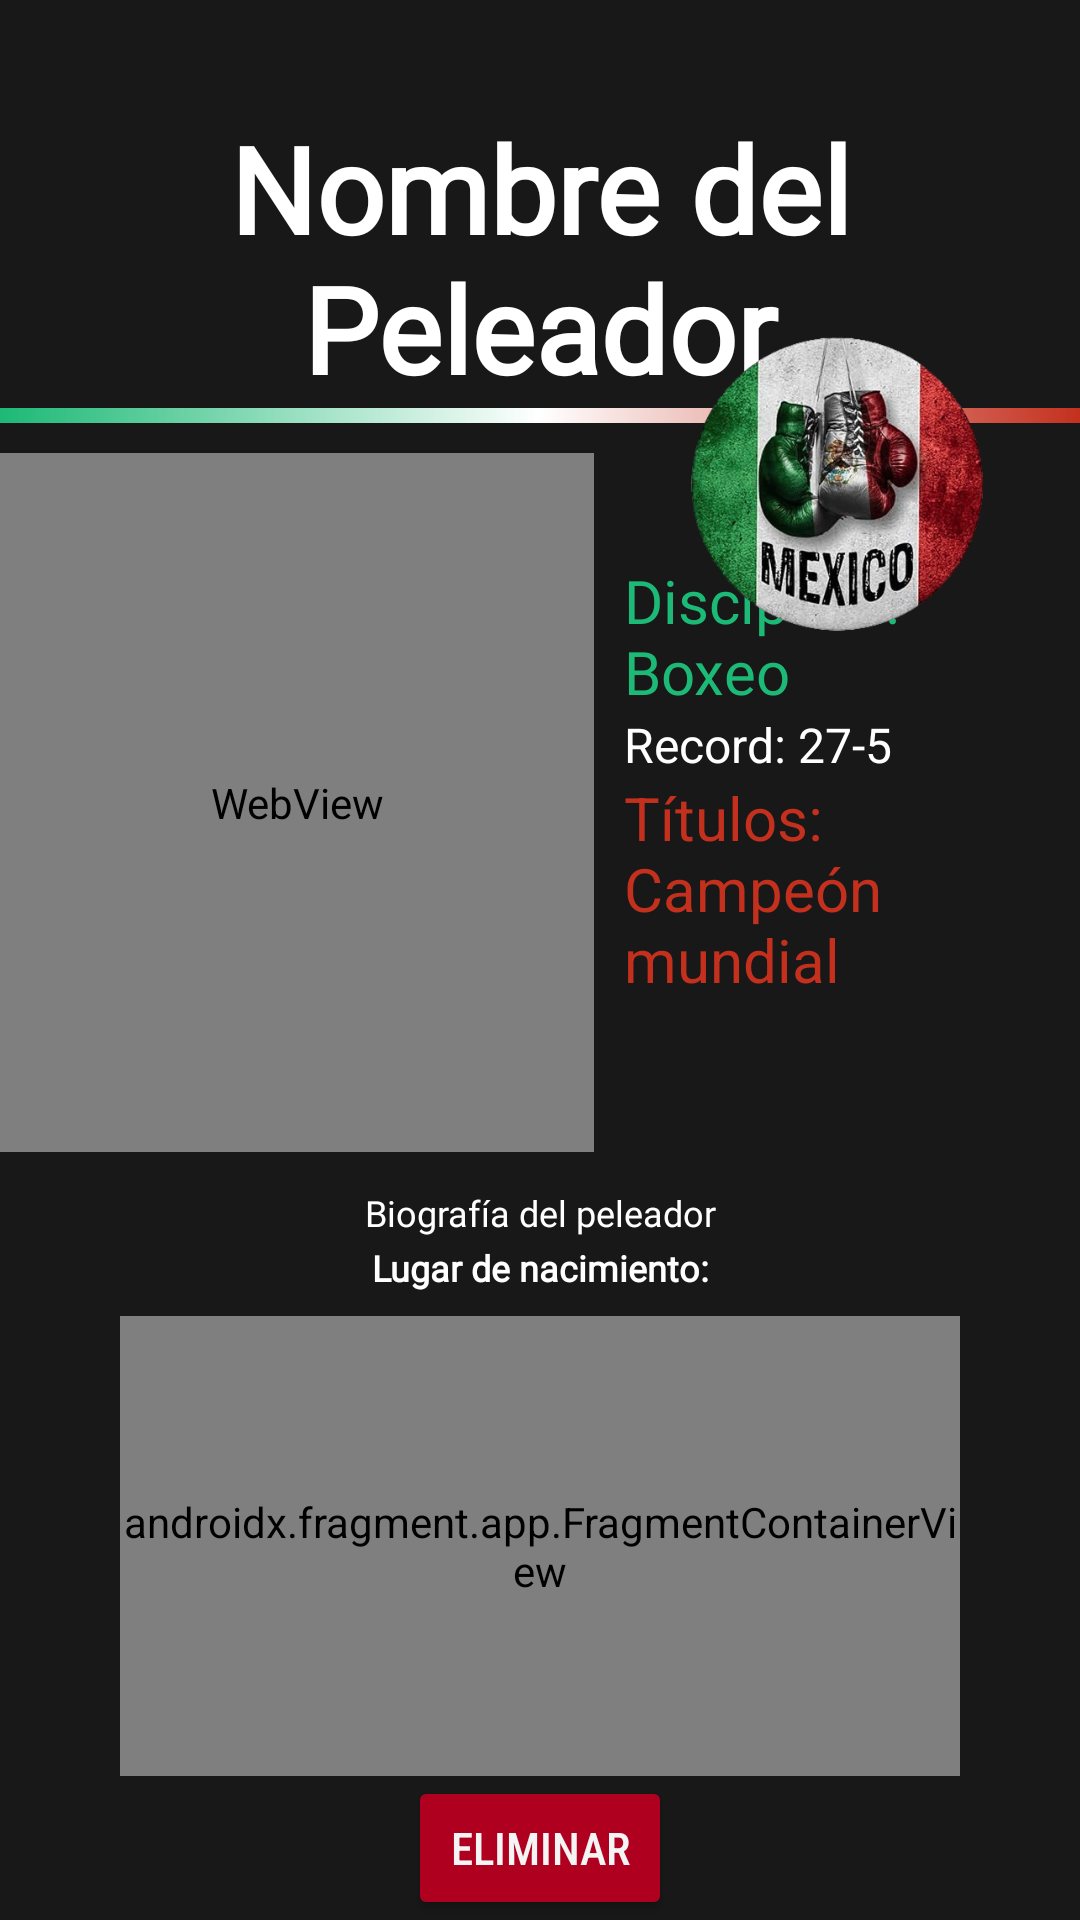

Layout XML and referenced resources for this Android screen:
<!-- AndroidManifest.xml: application theme Theme.PeleadoresApiaryP2 -->
<!-- res/layout/fragment_peleador_detail.xml -->
<?xml version="1.0" encoding="utf-8"?>
<androidx.constraintlayout.widget.ConstraintLayout
    xmlns:android="http://schemas.android.com/apk/res/android"
    xmlns:app="http://schemas.android.com/apk/res-auto"
    xmlns:tools="http://schemas.android.com/tools"
    android:layout_width="match_parent"
    android:layout_height="match_parent"
    android:background="@color/background"
    tools:context=".ui.fragments.PeleadorDetailFragment">

    <androidx.constraintlayout.widget.Guideline
        android:id="@+id/glStart"
        android:orientation="vertical"
        app:layout_constraintGuide_begin="40dp"
        android:layout_width="wrap_content"
        android:layout_height="wrap_content"/>

    <androidx.constraintlayout.widget.Guideline
    android:id="@+id/glEnd"
    android:orientation="vertical"
    app:layout_constraintGuide_end="40dp"
    android:layout_width="wrap_content"
    android:layout_height="wrap_content"/>


    <androidx.constraintlayout.widget.Guideline
        android:id="@+id/glTop"
        android:layout_width="wrap_content"
        android:layout_height="wrap_content"
        android:orientation="horizontal"
        app:layout_constraintGuide_percent="0.05608755" />

    <androidx.constraintlayout.widget.Guideline
        android:id="@+id/glBottom"
        android:orientation="horizontal"
        app:layout_constraintGuide_end="40dp"
        android:layout_width="wrap_content"
        android:layout_height="wrap_content"/>

    <androidx.constraintlayout.widget.Guideline
        android:id="@+id/glBottomImgaen"
        android:layout_width="wrap_content"
        android:layout_height="wrap_content"
        android:orientation="horizontal"
        app:layout_constraintGuide_percent="0.60" />

    <androidx.constraintlayout.widget.Guideline
        android:id="@+id/glBorderimage"
        android:orientation="vertical"
        app:layout_constraintGuide_percent=".55"
        android:layout_width="wrap_content"
        android:layout_height="wrap_content"/>

    <ProgressBar
        android:id="@+id/pbLoading"
        android:layout_width="wrap_content"
        android:layout_height="wrap_content"
        android:visibility="gone"
        app:layout_constraintTop_toTopOf="parent"
        app:layout_constraintBottom_toBottomOf="parent"
        app:layout_constraintStart_toStartOf="parent"
        app:layout_constraintEnd_toEndOf="parent"/>

    <TextView
        android:id="@+id/tvNombre"
        app:layout_constraintStart_toStartOf="@id/glStart"
        app:layout_constraintEnd_toStartOf="@id/glEnd"
        app:layout_constraintTop_toBottomOf="@id/glTop"
        android:layout_width="wrap_content"
        android:layout_height="wrap_content"
        android:text="@string/nombre_del_peleador"
        android:textSize="40sp"
        android:textAlignment="center"
        android:fontFamily="@font/anton_regular"
        android:textColor="@android:color/white"
        android:textStyle="bold"/>

    <View
        android:id="@+id/view"
        android:layout_width="match_parent"
        android:layout_height="5dp"
        android:background="@drawable/background_gradient_mex"
        app:layout_constraintEnd_toStartOf="@id/glEnd"
        app:layout_constraintStart_toEndOf="@id/glStart"
        app:layout_constraintTop_toBottomOf="@id/tvNombre" />

    <WebView
        android:id="@+id/youtubeWebView"
        android:layout_width="0dp"
        android:layout_height="0dp"
        android:layout_marginTop="15dp"
        android:scaleType="fitCenter"
        android:contentDescription="@string/imagen_del_peleador"
        app:layout_constraintBottom_toTopOf="@+id/glBottomImgaen"
        app:layout_constraintEnd_toStartOf="@id/glBorderimage"
        app:layout_constraintStart_toStartOf="parent"
        app:layout_constraintTop_toBottomOf="@id/tvNombre" />

    <LinearLayout
        android:id="@+id/LyDetail"
        android:layout_width="0dp"
        android:layout_height="wrap_content"
        android:layout_marginStart="10dp"
        android:gravity="start"
        android:orientation="vertical"
        app:layout_constraintBottom_toTopOf="@+id/glBottomImgaen"
        app:layout_constraintEnd_toEndOf="parent"
        app:layout_constraintStart_toStartOf="@id/glBorderimage"
        app:layout_constraintTop_toBottomOf="@id/tvNombre">

        <TextView
            android:id="@+id/tvDisciplina"
            android:layout_width="wrap_content"
            android:layout_height="wrap_content"
            android:fontFamily="@font/pacifico_regular"
            android:text="@string/disciplina_boxeo"
            android:textColor="#1db976"
            android:textSize="20sp" />

        <TextView
            android:id="@+id/tvRecord"
            android:layout_width="wrap_content"
            android:layout_height="wrap_content"
            android:text="@string/record_27_5"
            android:textColor="@android:color/white"
            android:textSize="16sp" />


        <TextView
            android:id="@+id/tvTitulos"
            android:layout_width="wrap_content"
            android:layout_height="wrap_content"
            android:text="@string/t_tulos_campe_n_mundial"
            android:textColor="#c4301e"
            android:textSize="20sp" />
    </LinearLayout>

    <TextView
        android:id="@+id/tvBiografia"
        android:layout_width="wrap_content"
        android:layout_height="wrap_content"
        android:layout_marginTop="12dp"
        android:textAlignment="center"
        android:text="@string/biograf_a_del_peleador"
        android:textColor="@android:color/white"
        app:layout_constraintTop_toBottomOf="@id/glBottomImgaen"
        app:layout_constraintStart_toEndOf="@id/glStart"
        app:layout_constraintEnd_toEndOf="@id/glEnd"
        android:fontFamily="@font/anton_regular"
        android:textSize="12sp" />

    <TextView
        android:id="@+id/tvLugarNacimientoLabel"
        android:layout_width="wrap_content"
        android:layout_height="wrap_content"
        android:text="@string/nacimiento"
        android:textColor="@android:color/white"
        android:textStyle="bold"
        android:textSize="12sp"
        android:fontFamily="@font/anton_regular"
        app:layout_constraintTop_toBottomOf="@id/tvBiografia"
        app:layout_constraintStart_toStartOf="@id/glStart"
        app:layout_constraintEnd_toEndOf="@id/glEnd"
        android:layout_marginTop="2dp" />

    <androidx.fragment.app.FragmentContainerView
        android:id="@+id/mapNacimiento"
        android:name="com.google.android.gms.maps.SupportMapFragment"
        android:layout_width="0dp"
        android:layout_height="0dp"
        app:layout_constraintTop_toBottomOf="@id/tvLugarNacimientoLabel"
        app:layout_constraintStart_toStartOf="@id/glStart"
        app:layout_constraintEnd_toEndOf="@id/glEnd"
        app:layout_constraintBottom_toTopOf="@id/glBottom"
        android:layout_marginTop="8dp"
        android:layout_marginBottom="8dp" />

    <Button
        android:id="@+id/btnStart"
        android:text="@string/eliminar"
        android:textColor="#f4f4f4"
        android:textSize="15sp"
        android:backgroundTint="@color/design_default_color_error"
        android:layout_marginTop="0dp"
        app:layout_constraintTop_toBottomOf="@id/mapNacimiento"
        app:layout_constraintStart_toStartOf="@id/glStart"
        app:layout_constraintEnd_toStartOf="@+id/glEnd"
        app:layout_constraintBottom_toBottomOf="parent"
        android:layout_width="wrap_content"
        android:layout_height="wrap_content"
        android:fontFamily="sans-serif-condensed-medium"/>

    <ImageView
        android:id="@+id/ivFavorite"
        android:layout_width="100dp"
        android:layout_height="100dp"
        android:contentDescription="@string/mex"
        android:src="@drawable/iconmex"
        app:layout_constraintBottom_toTopOf="@+id/LyDetail"
        app:layout_constraintEnd_toEndOf="parent"
        app:layout_constraintStart_toStartOf="@+id/glBorderimage"
        app:layout_constraintTop_toTopOf="@+id/view" />

</androidx.constraintlayout.widget.ConstraintLayout>
<!-- resources referenced by this layout -->
<resources>
  <color name="background">#181818</color>
  <!-- drawable background_gradient_mex (drawable) -->
  <shape xmlns:android="http://schemas.android.com/apk/res/android">
      <gradient
          android:endColor="#c4301e"
          android:centerColor="#ffffff"
          android:startColor="#1db976"
          android:angle="0"
          android:type="linear"
          />
  </shape>
  <!-- drawable iconmex: png bitmap (drawable, 240235 bytes) -->
  <string name="biograf_a_del_peleador">Biografía del peleador</string>
  <string name="disciplina_boxeo">Disciplina: Boxeo</string>
  <string name="eliminar">Eliminar</string>
  <string name="imagen_del_peleador">Imagen del peleador</string>
  <string name="mex">Mex</string>
  <string name="nacimiento">Lugar de nacimiento:</string>
  <string name="nombre_del_peleador">Nombre del Peleador</string>
  <string name="record_27_5">Record: 27-5</string>
  <string name="t_tulos_campe_n_mundial">Títulos: Campeón mundial</string>
  <style name="Theme.PeleadoresApiaryP2" parent="Base.Theme.PeleadoresApiaryP2" />
  <style name="Base.Theme.PeleadoresApiaryP2" parent="Theme.Material3.DayNight.NoActionBar">
          <item name="backgroundColor">@color/background</item>
          <item name="android:windowBackground">@color/black</item>
      </style>
  <color name="black">#FF000000</color>
</resources>
